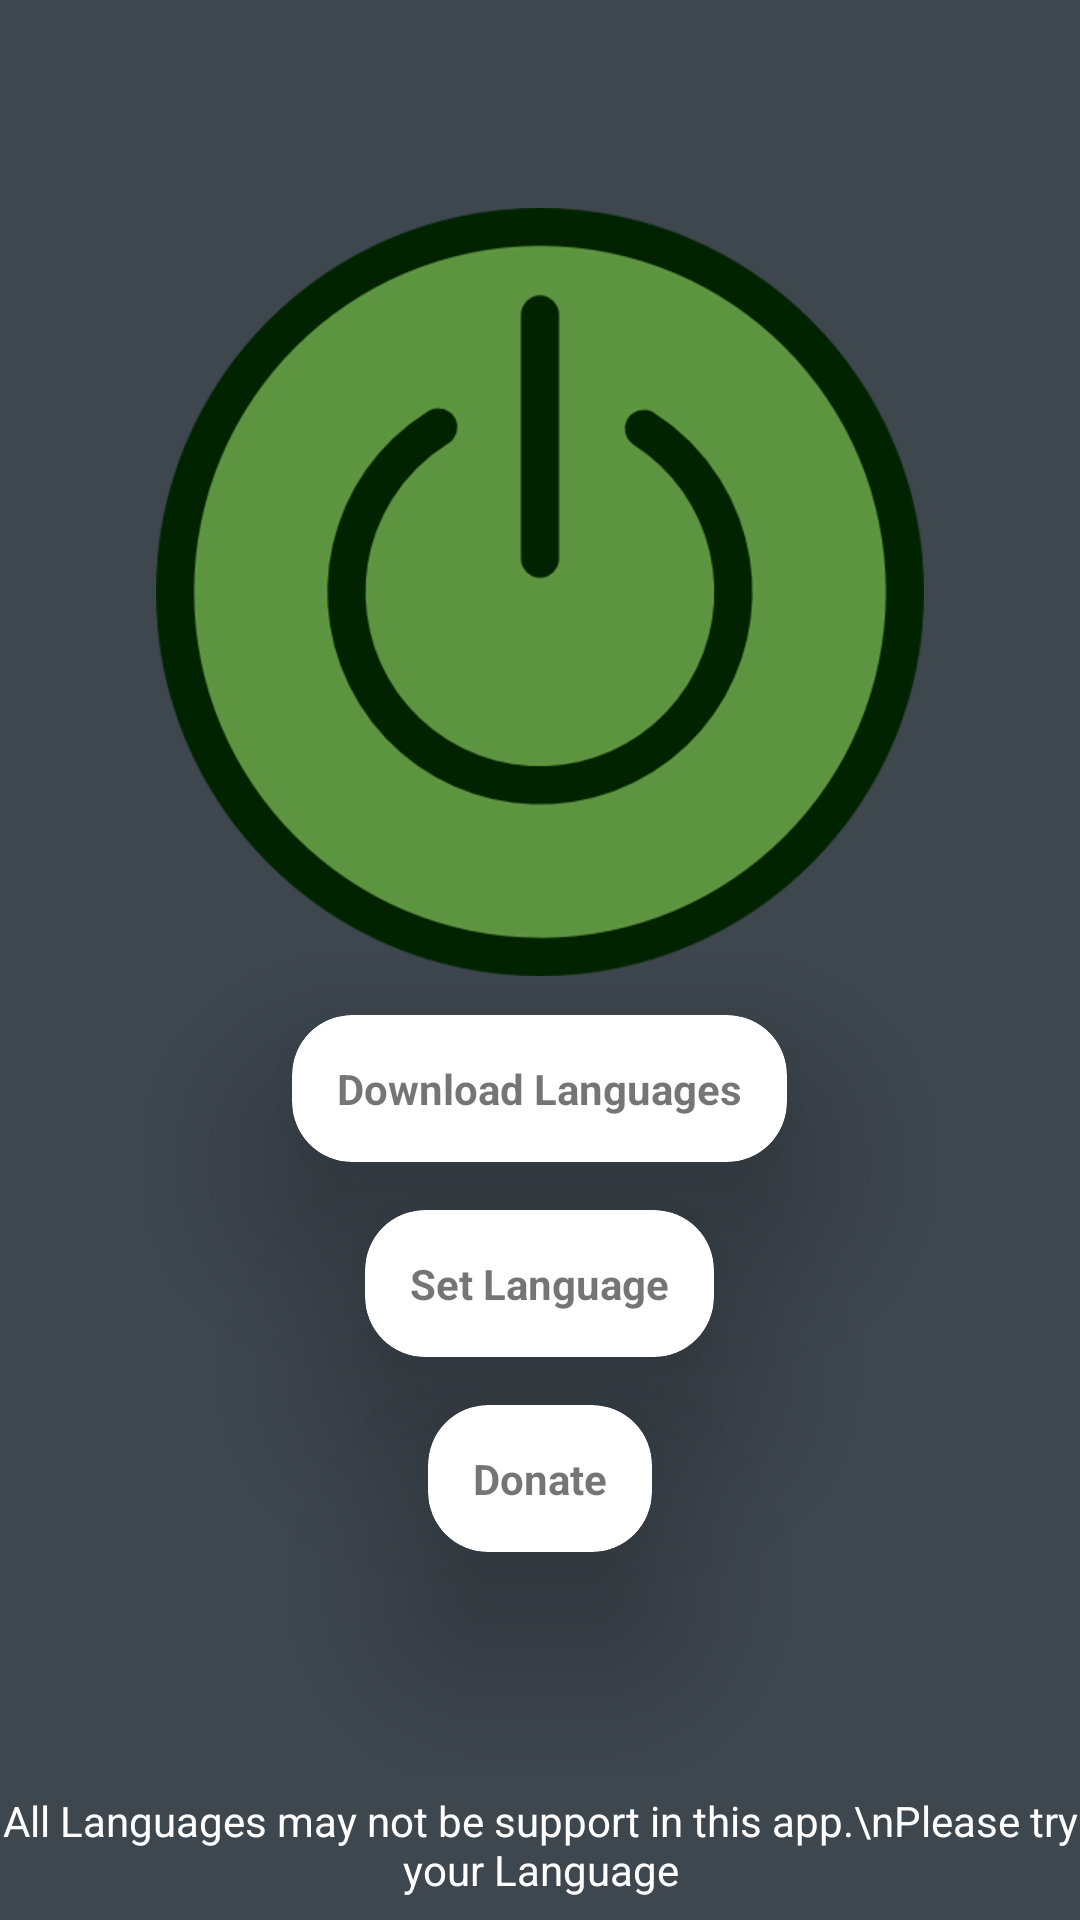

The Android layout XML behind this screen, and the referenced resources:
<!-- AndroidManifest.xml: application theme AppTheme -->
<!-- res/layout/activity_main.xml -->
<?xml version="1.0" encoding="utf-8"?>
<LinearLayout xmlns:android="http://schemas.android.com/apk/res/android"
    xmlns:card_view="http://schemas.android.com/apk/res-auto"
    xmlns:tools="http://schemas.android.com/tools"
    android:layout_width="match_parent"
    android:layout_height="match_parent"
    android:layout_gravity="center"
    android:background="@color/colorPrimary"

    android:orientation="vertical"
    android:weightSum="10"
    tools:context=".views.activity.MainActivity">


    <LinearLayout
        android:layout_width="match_parent"
        android:layout_height="wrap_content"
        android:layout_gravity="center"
        android:layout_weight="9"
        android:foregroundGravity="center"
        android:gravity="center"
        android:orientation="vertical">

        <ImageView
            android:id="@+id/start"
            android:layout_width="wrap_content"
            android:layout_height="wrap_content"
            android:layout_gravity="center"
            android:layout_margin="5dp"
            android:foregroundGravity="center"
            card_view:layout_constraintBottom_toBottomOf="parent"
            card_view:layout_constraintEnd_toEndOf="parent"
            card_view:layout_constraintHorizontal_bias="0.496"
            card_view:layout_constraintStart_toStartOf="parent"
            card_view:layout_constraintTop_toTopOf="parent"
            card_view:layout_constraintVertical_bias="0.362"
            card_view:srcCompat="@drawable/start" />

        <androidx.cardview.widget.CardView
            android:id="@+id/downloadLanguages"
            android:layout_width="wrap_content"
            android:layout_height="wrap_content"
            android:layout_gravity="center"
            android:layout_marginTop="8dp"
            android:foregroundGravity="center"
            card_view:cardBackgroundColor="@android:color/white"
            card_view:cardCornerRadius="20dp"
            card_view:cardElevation="30dp"
            card_view:layout_constraintBottom_toBottomOf="parent"
            card_view:layout_constraintEnd_toEndOf="parent"
            card_view:layout_constraintStart_toStartOf="parent"
            card_view:layout_constraintTop_toBottomOf="@+id/OPEN"
            card_view:layout_constraintVertical_bias="0.396">


            <LinearLayout
                android:layout_width="match_parent"
                android:layout_height="match_parent"
                android:layout_gravity="center"
                android:layout_margin="15dp"
                android:gravity="center"
                android:orientation="vertical">

                <TextView
                    android:id="@+id/textView"
                    android:layout_width="match_parent"
                    android:layout_height="wrap_content"
                    android:layout_gravity="center"
                    android:gravity="center"
                    android:text="Download Languages"
                    android:textStyle="bold" />
            </LinearLayout>
        </androidx.cardview.widget.CardView>

        <androidx.cardview.widget.CardView
            android:id="@+id/setLanguages"
            android:layout_width="wrap_content"
            android:layout_height="wrap_content"
            android:layout_gravity="center"
            android:layout_marginTop="16dp"

            android:foregroundGravity="center"

            card_view:cardBackgroundColor="@android:color/white"
            card_view:cardCornerRadius="20dp"
            card_view:cardElevation="30dp"
            card_view:layout_constraintBottom_toTopOf="@+id/cardView"
            card_view:layout_constraintEnd_toEndOf="parent"
            card_view:layout_constraintStart_toStartOf="parent"
            card_view:layout_constraintTop_toBottomOf="@+id/OPEN">


            <LinearLayout
                android:layout_width="match_parent"
                android:layout_height="match_parent"
                android:layout_gravity="center"
                android:layout_margin="15dp"
                android:gravity="center"
                android:orientation="vertical">

                <TextView
                    android:layout_width="match_parent"
                    android:layout_height="wrap_content"
                    android:layout_gravity="center"
                    android:gravity="center"

                    android:text="Set Language"
                    android:textStyle="bold" />
            </LinearLayout>
        </androidx.cardview.widget.CardView>

        <androidx.cardview.widget.CardView
            android:id="@+id/donate"
            android:layout_width="wrap_content"
            android:layout_height="wrap_content"
            android:layout_gravity="center"
            android:layout_marginTop="16dp"
            android:layout_marginBottom="8dp"
            android:foregroundGravity="center"
            card_view:cardBackgroundColor="@android:color/white"
            card_view:cardCornerRadius="20dp"
            card_view:cardElevation="30dp"
            card_view:layout_constraintBottom_toTopOf="@+id/cardView"
            card_view:layout_constraintEnd_toEndOf="parent"
            card_view:layout_constraintStart_toStartOf="parent"
            card_view:layout_constraintTop_toBottomOf="@+id/OPEN">


            <LinearLayout
                android:layout_width="match_parent"
                android:layout_height="match_parent"
                android:layout_gravity="center"
                android:layout_margin="15dp"
                android:gravity="center"
                android:orientation="vertical">

                <TextView
                    android:layout_width="match_parent"
                    android:layout_height="wrap_content"
                    android:layout_gravity="center"
                    android:gravity="center"
                    android:text="Donate"
                    android:textStyle="bold" />
            </LinearLayout>
        </androidx.cardview.widget.CardView>

    </LinearLayout>

    <androidx.appcompat.widget.AppCompatTextView
        android:layout_width="match_parent"
        android:layout_height="wrap_content"
        android:layout_gravity="center"
        android:layout_weight="1"
        android:gravity="center"
        android:text="All Languages may not be support in this app.\nPlease try your Language"
        android:textColor="@color/colorAccent" />

</LinearLayout>
<!-- resources referenced by this layout -->
<resources>
  <color name="colorAccent">#FFFFFF</color>
  <color name="colorPrimary">#3E464E</color>
  <!-- drawable start: png bitmap (drawable-hdpi, 29245 bytes) -->
  <style name="AppTheme" parent="Theme.MaterialComponents.Light.DarkActionBar">
          
          <item name="colorPrimary">@color/primary</item>
          <item name="colorPrimaryDark">@color/primary_dark</item>
          <item name="colorAccent">@color/accent</item>
          <item name="fontFamily">@font/ubuntu</item>
      </style>
  <color name="primary">#1F2227</color>
  <color name="primary_dark">#1F2227</color>
  <color name="accent">#FFC107</color>
</resources>
